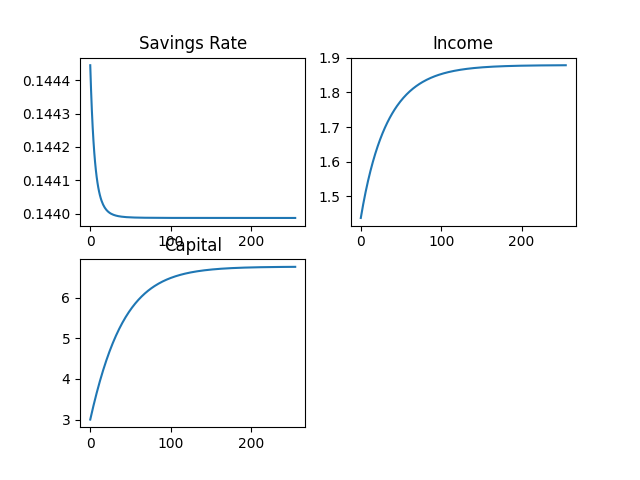

Data behind this chart, as committed beside it:
, investment, durable_stock, y_list
0, 0.1444, 3.0, 1.437
1, 0.1444, 3.088, 1.451
2, 0.1443, 3.173, 1.464
3, 0.1443, 3.258, 1.477
4, 0.1442, 3.341, 1.489
5, 0.1442, 3.422, 1.501
6, 0.1442, 3.501, 1.512
7, 0.1441, 3.579, 1.523
8, 0.1441, 3.655, 1.534
9, 0.1441, 3.73, 1.544
10, 0.1441, 3.804, 1.554
11, 0.1441, 3.875, 1.564
12, 0.1441, 3.946, 1.573
13, 0.144, 4.014, 1.582
14, 0.144, 4.082, 1.591
15, 0.144, 4.147, 1.599
16, 0.144, 4.212, 1.607
17, 0.144, 4.275, 1.615
18, 0.144, 4.337, 1.623
19, 0.144, 4.397, 1.63
20, 0.144, 4.456, 1.637
21, 0.144, 4.513, 1.644
22, 0.144, 4.57, 1.651
23, 0.144, 4.624, 1.658
24, 0.144, 4.678, 1.664
25, 0.144, 4.731, 1.67
26, 0.144, 4.782, 1.676
27, 0.144, 4.832, 1.682
28, 0.144, 4.881, 1.687
29, 0.144, 4.929, 1.693
30, 0.144, 4.975, 1.698
31, 0.144, 5.021, 1.703
32, 0.144, 5.065, 1.708
33, 0.144, 5.109, 1.713
34, 0.144, 5.151, 1.718
35, 0.144, 5.192, 1.722
36, 0.144, 5.232, 1.727
37, 0.144, 5.272, 1.731
38, 0.144, 5.31, 1.735
39, 0.144, 5.347, 1.739
40, 0.144, 5.384, 1.743
41, 0.144, 5.42, 1.747
42, 0.144, 5.454, 1.75
43, 0.144, 5.488, 1.754
44, 0.144, 5.521, 1.757
45, 0.144, 5.553, 1.761
46, 0.144, 5.585, 1.764
47, 0.144, 5.615, 1.767
48, 0.144, 5.645, 1.77
49, 0.144, 5.674, 1.773
50, 0.144, 5.703, 1.776
51, 0.144, 5.73, 1.779
52, 0.144, 5.757, 1.782
53, 0.144, 5.784, 1.785
54, 0.144, 5.809, 1.787
55, 0.144, 5.834, 1.79
56, 0.144, 5.858, 1.792
57, 0.144, 5.882, 1.795
58, 0.144, 5.905, 1.797
59, 0.144, 5.928, 1.799
... 196 more rows
